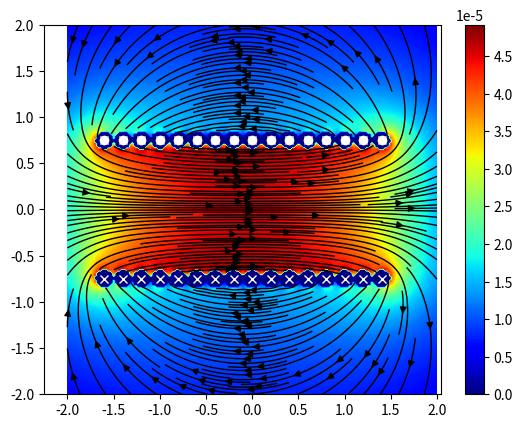

Python code for this plot:
import matplotlib.pyplot as plt
import numpy as np
from scipy.constants import mu_0

#Meshgrid
X, Y = np.meshgrid(np.linspace(-2,2,500), np.linspace(-2,2,500))

#Current class
class current:
    def __init__(self, i,x,y,r):
        self.i = i
        self.x = x
        self.y = y
        self.r = r

#object for two wires
currentz = [current(-10, 0, 0.75,0.1), current(10, 0, -0.75,0.1)]



fig = plt.figure()
ax = fig.add_subplot(111)

#Solving for magnetic field for wire
def B_felt(X,Y,I,x,y):
    r = np.sqrt((X-x)**2+(Y-y)**2)
    #Create magnetic magnitude array
    Bmagn = (mu_0/(2*np.pi))*(I/r)
    #Create magnetic field components
    Bx = Bmagn * -np.sin(np.arctan2(Y-y,X-x))
    By = Bmagn * np.cos(np.arctan2(Y-y,X-x))
    return Bx,By

#Superposition of all magnetic fields
def B_total(X, Y, current):
    Bx, By = 0, 0
    for C in current:
        B = B_felt(X,Y,C.i,C.x,C.y)
        Bx = Bx + B[0]
        By = By + B[1]
    #Delete magnetic field inside wire
    for C in current:
        r = np.sqrt((X-C.x)**2+(Y-C.y)**2)
        for i in range(len(r)):
            for j in range(len(r[i])):
                if r[i][j]<C.r:
                    Bx[i][j]=0
                    By[i][j]=0
    return Bx, By

#Function creating N coils
def lines(N,I,d,r0):
    N = 2*N
    count = 0
    i2 = 0
    N1 = 0
    i = 0
    sign = 1
    x = np.array([])
    y = np.array([])
    currentss = np.array([])
    while (count < N):
        x = np.append(x,-N/4*r0*2 +count*r0*2)
        y = np.append(y,-d)
        N1 += 1
        while (i2 < N1):
            x = np.append(x,-N/4*r0*2 +count*r0*2)
            y = np.append(y,d)
            i2 += 1
        count += 1
    while (i < N):
        currentss = np.append(currentss,current((-sign)*I,x[i],y[i],r0))
        sign = sign*(-1)
        i += 1
    return currentss

#Creating coil object
linecurrents = lines(16,10,0.75,0.1)
#Distributing coordiantes for coil wire positions
xline = np.array([])
yline = np.array([])
for C in linecurrents:
    xline  = np.append(xline,C.x)
    yline = np.append(yline,C.y)

#Distributing coordinates for wire positions
xpar = np.array([])
ypar = np.array([])
for C in currentz:
    xpar  = np.append(xpar,C.x)
    ypar = np.append(ypar,C.y)


#--------------------||||||||-------------------------
#Uncomment for the plot you want.

#Plotting coil
Xl, Yl = np.meshgrid(np.linspace(-2,2,200), np.linspace(-2,2,200))
Bxl,Byl = B_total(Xl,Yl,linecurrents)[0],B_total(Xl,Yl,linecurrents)[1]
B = np.sqrt(B_total(Xl,Yl,linecurrents)[0]**2+B_total(Xl,Yl,linecurrents)[1]**2)
CS = plt.contourf(Xl,Yl,B,300, cmap = plt.cm.jet)
plt.colorbar(CS)  # draw colorbar
plt.streamplot(Xl,Yl,Bxl,Byl,density=[1, 5],linewidth=1,color='black')
#Plot symbols for in and out
for i in range(len(xline)):

    plt.plot(xline[i],yline[i],"x",color='white')
    if yline[i]>0:
        plt.plot(xline[i],yline[i],"o",color='white')
plt.axis('equal')
plt.show()

# #Plotting two wires
# Bx,By = B_total(X,Y,currentz)
# B2 = np.sqrt(B_total(X,Y,currentz)[0]**2+B_total(X,Y,currentz)[1]**2)
# CS = plt.contourf(X,Y,B2,300, cmap = 'jet')
# plt.colorbar(CS)  # draw colorbar
# plt.streamplot(X,Y,Bx,By,density=[1, 5],linewidth=1,color='black')
# #Plot symbols for in and out
# for i in range(len(xpar)):
#     plt.plot(xpar[i],ypar[i],"x",color='white')
#     if ypar[i]>0:
#         plt.plot(xpar[i],ypar[i],"o",color='white')
# plt.axis('equal')
# plt.show()
